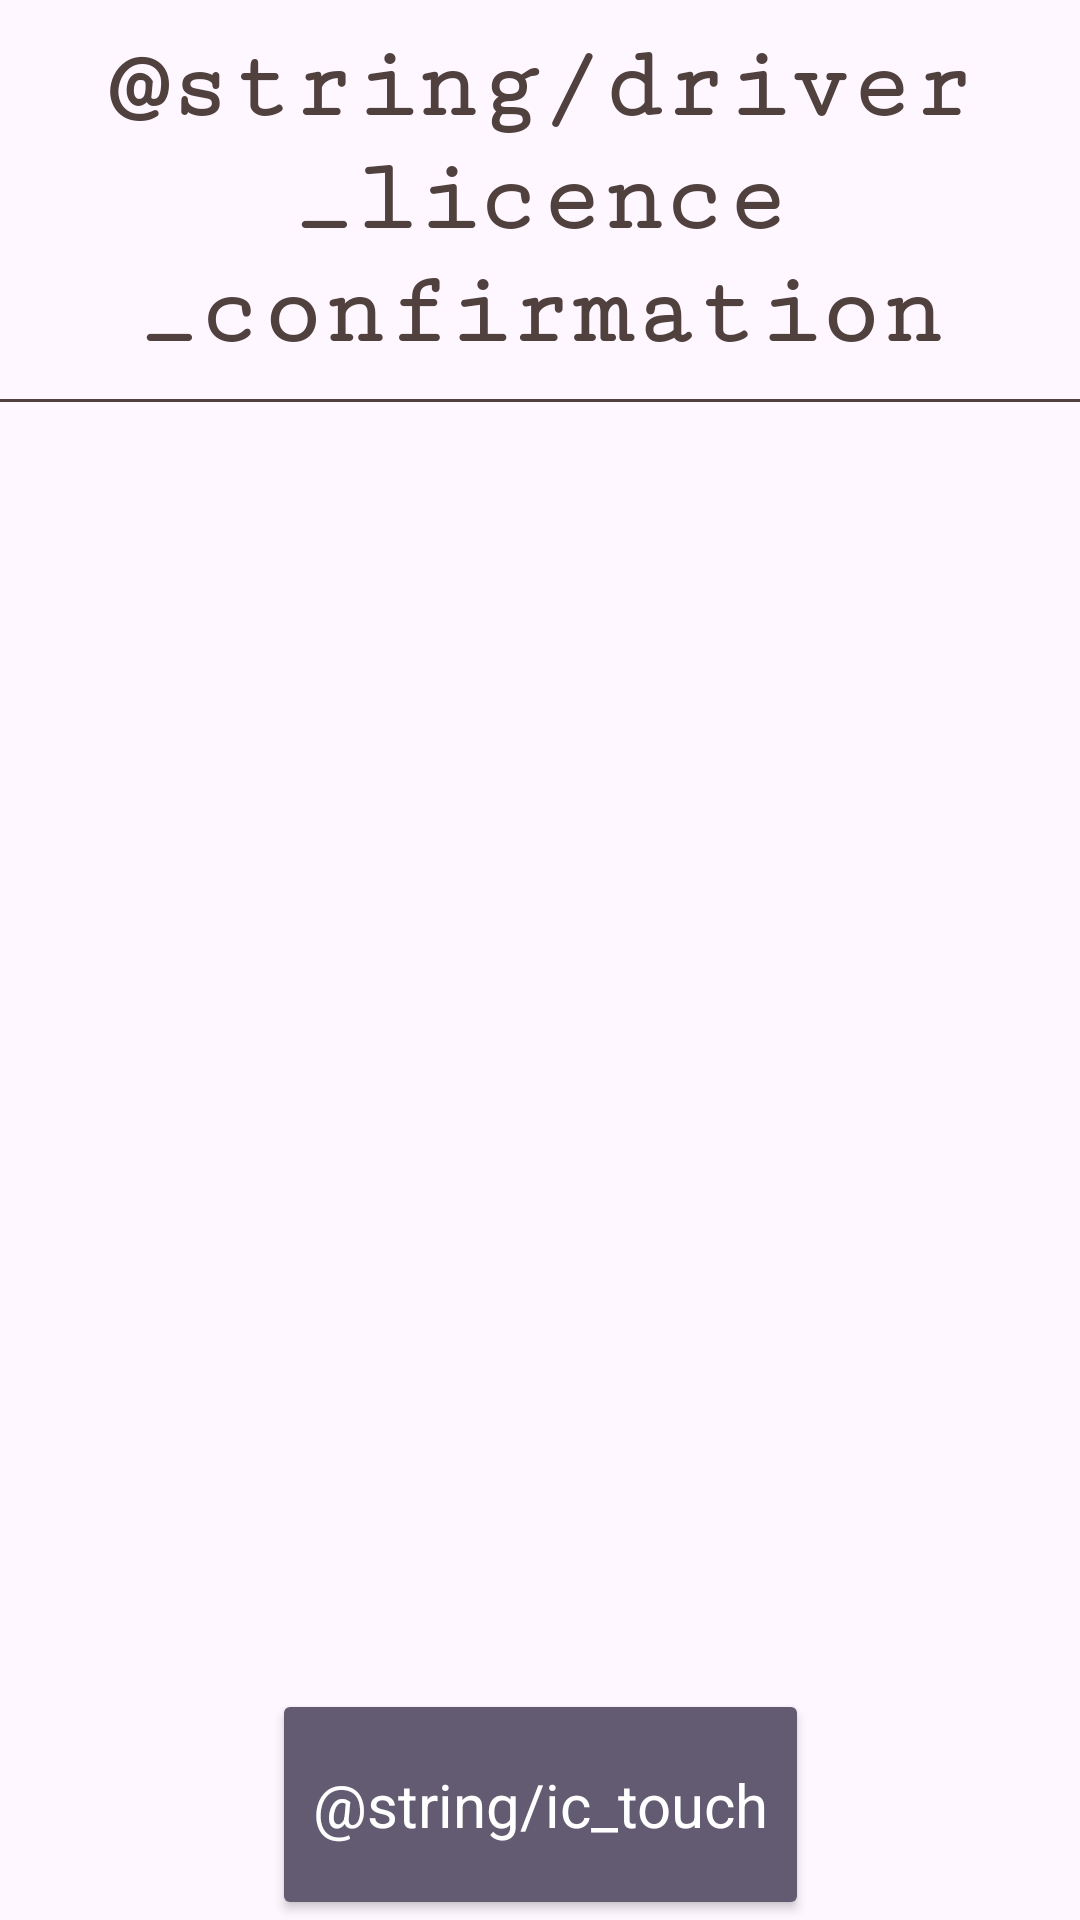

Android layout source for this screen:
<!-- AndroidManifest.xml: application theme Theme.DriverScore -->
<!-- res/layout/test.xml -->
<?xml version="1.0" encoding="utf-8"?>
<androidx.constraintlayout.widget.ConstraintLayout xmlns:android="http://schemas.android.com/apk/res/android"
    xmlns:app="http://schemas.android.com/apk/res-auto"
    xmlns:tools="http://schemas.android.com/tools"
    android:layout_width="match_parent"
    android:layout_height="match_parent">

    <TextView
        android:id="@+id/title_text"
        android:layout_width="wrap_content"
        android:layout_height="wrap_content"
        android:layout_marginTop="10dp"
        android:fontFamily="serif-monospace"
        android:text="@string/driver_licence_confirmation"
        android:textAlignment="center"
        android:textColor="@color/brown"
        android:textSize="34sp"
        android:textStyle="bold"
        app:layout_constraintEnd_toEndOf="parent"
        app:layout_constraintHorizontal_bias="0.5"
        app:layout_constraintStart_toStartOf="parent"
        app:layout_constraintTop_toTopOf="parent"
        tools:ignore="MissingConstraints" />

    <View
        android:id="@+id/underline"
        android:layout_width="match_parent"
        android:layout_height="1dp"
        android:layout_marginTop="10dp"
        android:background="@color/brown"
        app:layout_constraintEnd_toEndOf="parent"
        app:layout_constraintHorizontal_bias="0.5"
        app:layout_constraintStart_toStartOf="parent"
        app:layout_constraintTop_toBottomOf="@+id/title_text"
        tools:ignore="MissingConstraints" />

    <ImageView
        android:id="@+id/imageView"
        android:layout_width="242dp"
        android:layout_height="233dp"
        android:layout_marginTop="100dp"
        android:contentDescription="Banner"
        app:layout_constraintEnd_toEndOf="parent"
        app:layout_constraintHorizontal_bias="0.497"
        app:layout_constraintStart_toStartOf="parent"
        app:layout_constraintTop_toBottomOf="@+id/underline" />

    <Button
        android:id="@+id/button2"
        style="@style/Widget.AppCompat.Button.Colored"
        android:layout_width="179dp"
        android:layout_height="77dp"
        android:layout_marginTop="96dp"
        android:text="@string/ic_touch"
        android:textAppearance="@style/TextAppearance.AppCompat.Body1"
        android:textColor="@color/white"
        android:textSize="20sp"
        app:layout_constraintEnd_toEndOf="parent"
        app:layout_constraintStart_toStartOf="parent"
        app:layout_constraintTop_toBottomOf="@+id/imageView" />

</androidx.constraintlayout.widget.ConstraintLayout>
<!-- resources referenced by this layout -->
<resources>
  <color name="brown">#51413E</color>
  <color name="white">#FFFFFFFF</color>
  <style name="Theme.DriverScore" parent="Base.Theme.DriverScore" />
  <style name="Base.Theme.DriverScore" parent="Theme.Material3.DayNight.NoActionBar">
          
          
      </style>
</resources>
